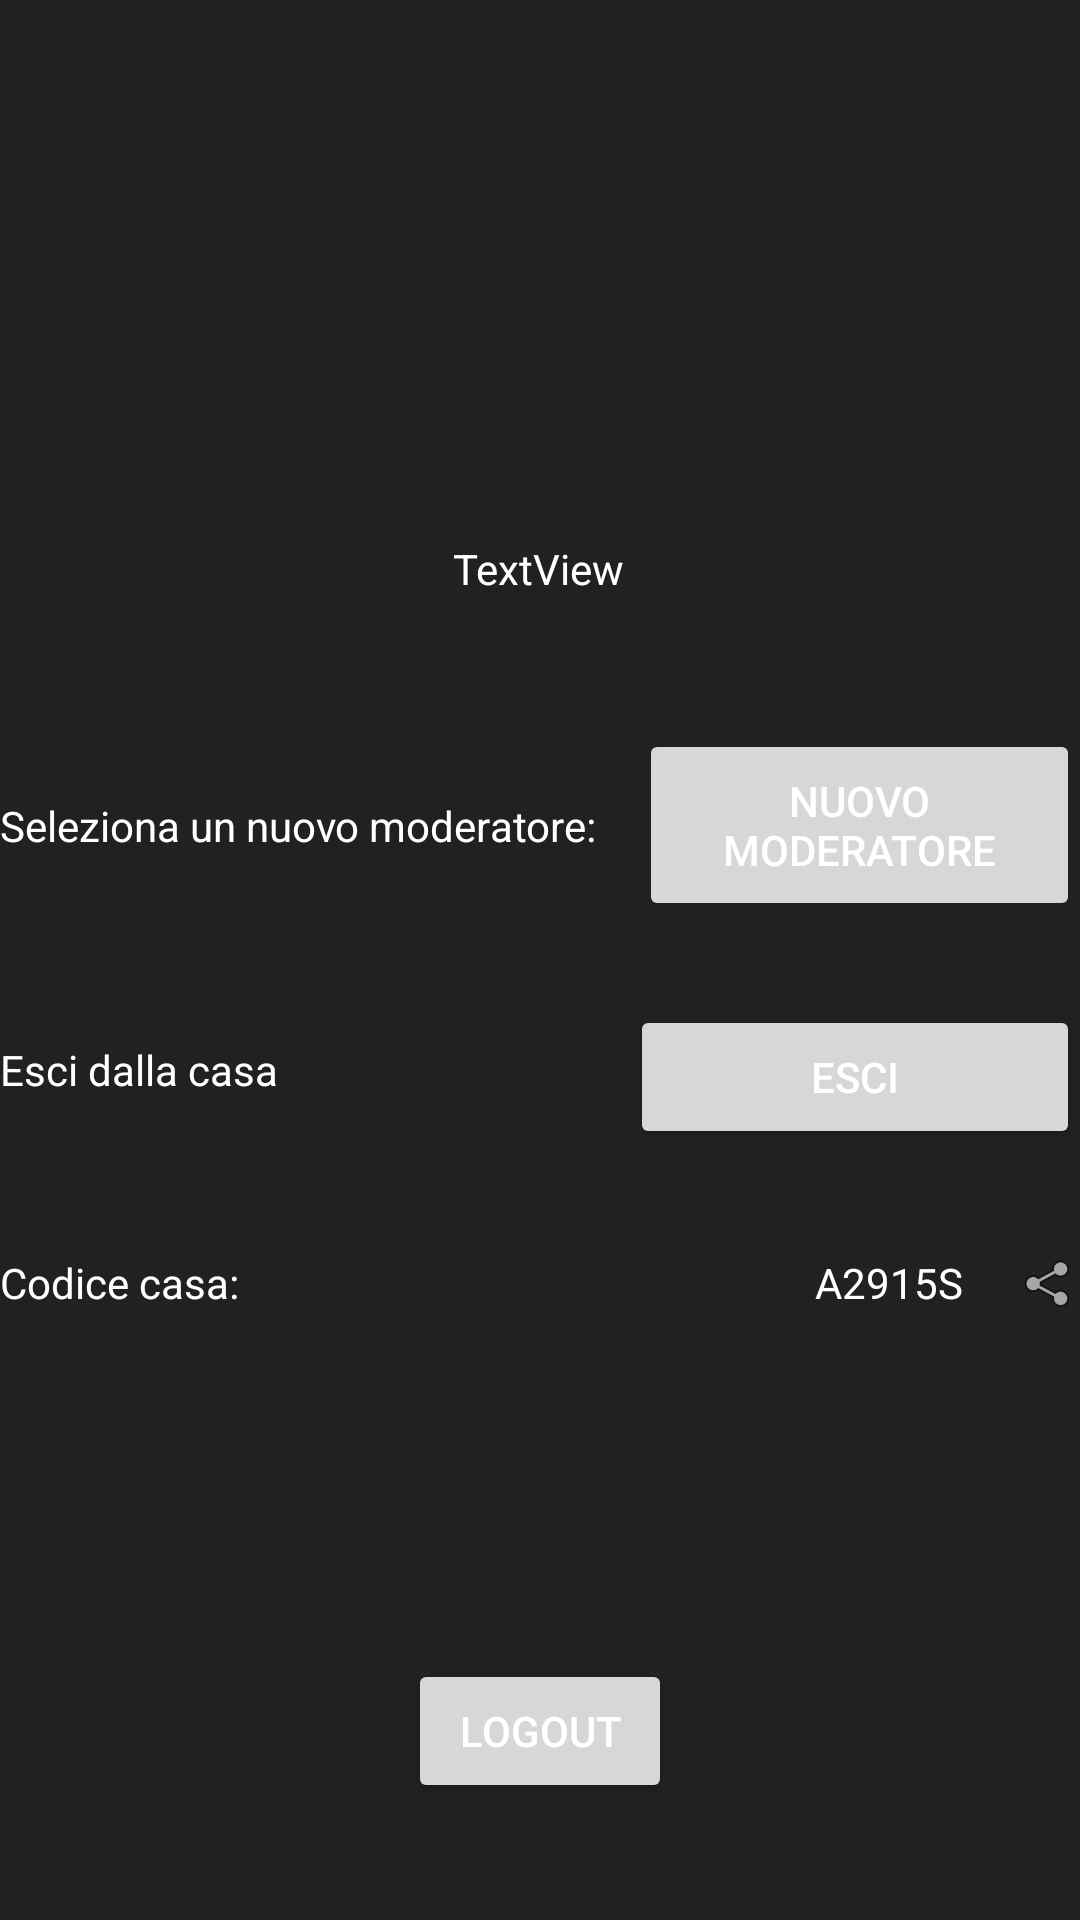

This screen was rendered from an Android layout file. Write that file and the resources it references.
<!-- AndroidManifest.xml: application theme Theme.Roommates -->
<!-- res/layout/fragment_settings.xml -->
<?xml version="1.0" encoding="utf-8"?>
<ScrollView xmlns:android="http://schemas.android.com/apk/res/android"
    xmlns:app="http://schemas.android.com/apk/res-auto"
    xmlns:tools="http://schemas.android.com/tools"
    android:layout_width="match_parent"
    android:layout_height="match_parent"
    android:background="@color/background_dark"
    tools:context=".fragments.settings.SettingsFragment">

    <androidx.constraintlayout.widget.ConstraintLayout
        android:id="@+id/settingsLayout"
        android:layout_width="match_parent"
        android:layout_height="wrap_content"
        android:background="@color/background_dark">

        <ImageView
            android:id="@+id/shareButton2"
            android:layout_width="20dp"
            android:layout_height="20dp"
            android:src="@android:drawable/ic_menu_share"
            app:layout_constraintBottom_toBottomOf="@+id/houseIdField2"
            app:layout_constraintEnd_toEndOf="@+id/leaveBtn"
            app:layout_constraintTop_toTopOf="@+id/houseIdField2"
            app:layout_constraintVertical_bias="0.0" />

        <TextView
            android:id="@+id/houseIdField2"
            android:layout_width="0dp"
            android:layout_height="22dp"
            android:layout_marginStart="192dp"
            android:text="A2915S"
            app:layout_constraintBottom_toBottomOf="@+id/textView12"
            app:layout_constraintEnd_toStartOf="@+id/shareButton2"
            app:layout_constraintHorizontal_bias="0.0"
            app:layout_constraintStart_toEndOf="@+id/textView12"
            app:layout_constraintTop_toTopOf="@+id/textView12"
            app:layout_constraintVertical_bias="0.0" />

        <ImageView
            android:id="@+id/settingsProfileImage"
            android:layout_width="100dp"
            android:layout_height="100dp"
            android:src="@drawable/fui_ic_anonymous_white_24dp"
            app:layout_constraintBottom_toBottomOf="parent"
            app:layout_constraintEnd_toEndOf="parent"
            app:layout_constraintHorizontal_bias="0.498"
            app:layout_constraintStart_toStartOf="parent"
            app:layout_constraintTop_toTopOf="parent"
            app:layout_constraintVertical_bias="0.136" />

        <TextView
            android:id="@+id/settingsNameField"
            android:layout_width="wrap_content"
            android:layout_height="wrap_content"
            android:layout_marginTop="12dp"
            android:text="TextView"
            app:layout_constraintEnd_toEndOf="@+id/settingsProfileImage"
            app:layout_constraintStart_toStartOf="@+id/settingsProfileImage"
            app:layout_constraintTop_toBottomOf="@+id/settingsProfileImage" />

        <LinearLayout
            android:id="@+id/linearLayout"
            android:layout_width="match_parent"
            android:layout_height="wrap_content"
            android:gravity="center|top"
            android:orientation="horizontal"
            android:visibility="gone"
            android:weightSum="1"
            app:layout_constraintBottom_toBottomOf="parent"
            app:layout_constraintEnd_toEndOf="parent"
            app:layout_constraintHeight="wrap_content"
            app:layout_constraintHorizontal_bias="1.0"
            app:layout_constraintStart_toStartOf="parent"
            app:layout_constraintTop_toBottomOf="@+id/settingsNameField"
            app:layout_constraintVertical_bias="0.062">

            <androidx.appcompat.widget.SwitchCompat
                android:id="@+id/switchDarkMode"

                android:layout_width="0dp"
                android:layout_height="wrap_content"

                android:layout_weight="0.8"
                android:text="Dark Mode"
                android:textColor="@android:color/primary_text_dark"
                app:layout_constrainedWidth="false" />

        </LinearLayout>

        <LinearLayout
            android:id="@+id/linear2"
            android:layout_width="0dp"
            android:layout_height="match_parent"
            android:layout_weight="0.8"
            android:gravity="center|top"
            android:orientation="horizontal"
            android:visibility="gone"
            android:weightSum="1"
            app:layout_constraintBottom_toBottomOf="parent"
            app:layout_constraintEnd_toEndOf="parent"
            app:layout_constraintHeight="wrap_content"
            app:layout_constraintHorizontal_bias="1.0"
            app:layout_constraintStart_toStartOf="parent"
            app:layout_constraintTop_toBottomOf="@+id/linearLayout"
            app:layout_constraintVertical_bias="0.038">

            <androidx.appcompat.widget.SwitchCompat
                android:id="@+id/switchWhosHome"

                android:layout_width="0dp"
                android:layout_height="wrap_content"

                android:layout_weight="0.8"
                android:text="Who's home"
                android:textColor="@android:color/primary_text_dark"
                app:layout_constrainedWidth="false" />

        </LinearLayout>

        <androidx.constraintlayout.widget.ConstraintLayout
            android:id="@+id/newModeratorContainer"
            android:layout_width="0dp"
            android:layout_height="wrap_content"
            android:layout_marginTop="44dp"
            app:layout_constraintEnd_toEndOf="parent"
            app:layout_constraintHorizontal_bias="0.0"
            app:layout_constraintStart_toStartOf="parent"
            app:layout_constraintTop_toBottomOf="@+id/settingsNameField">

            <TextView
                android:id="@+id/textView8"
                android:layout_width="wrap_content"
                android:layout_height="wrap_content"
                android:ellipsize="none"
                android:text="Seleziona un nuovo moderatore:"
                app:layout_constraintBottom_toBottomOf="parent"
                app:layout_constraintStart_toStartOf="parent"
                app:layout_constraintTop_toTopOf="parent"
                app:layout_wrapBehaviorInParent="horizontal_only" />

            <Button
                android:id="@+id/newModeratorBtn"
                android:layout_width="147dp"
                android:layout_height="64dp"
                android:layout_marginStart="12dp"
                android:clickable="false"
                android:enabled="false"
                android:text="Nuovo moderatore"
                app:layout_constraintEnd_toEndOf="parent"
                app:layout_constraintHorizontal_bias="1.0"
                app:layout_constraintStart_toEndOf="@+id/textView8"
                app:layout_constraintTop_toTopOf="parent" />

        </androidx.constraintlayout.widget.ConstraintLayout>

        <TextView
            android:id="@+id/textView10"
            android:layout_width="wrap_content"
            android:layout_height="wrap_content"
            android:layout_marginTop="40dp"
            android:text="Esci dalla casa"
            app:layout_constraintStart_toStartOf="@+id/newModeratorContainer"
            app:layout_constraintTop_toBottomOf="@+id/newModeratorContainer" />

        <Button
            android:id="@+id/leaveBtn"
            android:layout_width="150dp"
            android:layout_height="wrap_content"
            android:layout_marginTop="28dp"
            android:text="Esci"
            app:layout_constraintEnd_toEndOf="@+id/newModeratorContainer"
            app:layout_constraintHorizontal_bias="1.0"
            app:layout_constraintStart_toEndOf="@+id/textView10"
            app:layout_constraintTop_toBottomOf="@+id/newModeratorContainer" />

        <TextView
            android:id="@+id/textView12"
            android:layout_width="wrap_content"
            android:layout_height="wrap_content"
            android:layout_marginTop="52dp"
            android:text="Codice casa:"
            app:layout_constraintEnd_toEndOf="@+id/textView10"
            app:layout_constraintHorizontal_bias="0.0"
            app:layout_constraintStart_toStartOf="@+id/textView10"
            app:layout_constraintTop_toBottomOf="@+id/textView10" />

        <Button
            android:id="@+id/logoutBtn"
            android:layout_width="wrap_content"
            android:layout_height="wrap_content"
            android:layout_marginTop="116dp"
            android:text="Logout"
            app:layout_constraintEnd_toEndOf="parent"
            app:layout_constraintStart_toStartOf="parent"
            app:layout_constraintTop_toBottomOf="@+id/textView12" />

    </androidx.constraintlayout.widget.ConstraintLayout>
</ScrollView>
<!-- resources referenced by this layout -->
<resources>
  <color name="background_dark">#212121</color>
  <style name="Theme.Roommates" parent="Theme.MaterialComponents.DayNight.DarkActionBar">
          
          <item name="colorPrimary">@color/purple_500</item>
          <item name="colorPrimaryVariant">@color/purple_700</item>
          <item name="colorOnPrimary">@color/white</item>
          <item name="android:textColor">@color/white</item>
          <item name="backgroundColor">@color/background_dark</item>
          <item name="android:background">@color/background_dark</item>
          
          <item name="colorSecondary">@color/teal_200</item>
          <item name="colorSecondaryVariant">@color/teal_700</item>
          <item name="colorOnSecondary">@color/black</item>
          
          <item name="android:statusBarColor">?attr/colorPrimaryVariant</item>
          
      </style>
  <color name="purple_500">#FF6200EE</color>
  <color name="purple_700">#FF3700B3</color>
  <color name="white">#FFFFFFFF</color>
  <color name="teal_200">#FF03DAC5</color>
  <color name="teal_700">#FF018786</color>
  <color name="black">#FF000000</color>
</resources>
